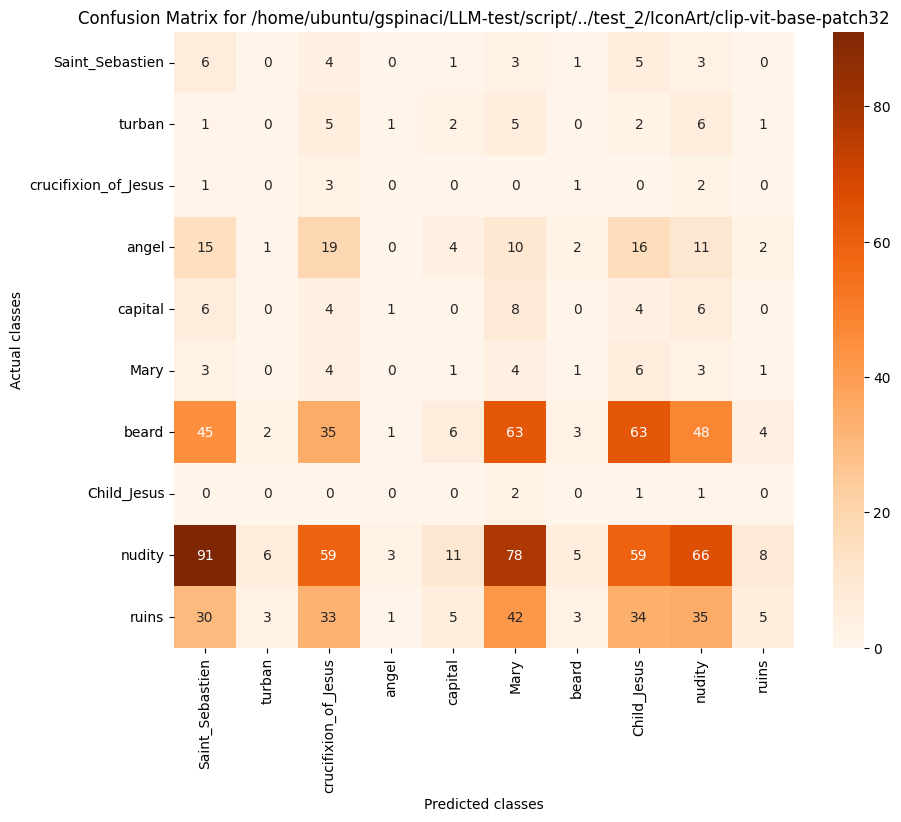

The file beside this chart, header and first rows:
, Saint_Sebastien, turban, crucifixion_of_Jesus, angel, capital, Mary, beard, Child_Jesus, nudity, ruins
Saint_Sebastien, 6, 0, 4, 0, 1, 3, 1, 5, 3, 0
turban, 1, 0, 5, 1, 2, 5, 0, 2, 6, 1
crucifixion_of_Jesus, 1, 0, 3, 0, 0, 0, 1, 0, 2, 0
angel, 15, 1, 19, 0, 4, 10, 2, 16, 11, 2
capital, 6, 0, 4, 1, 0, 8, 0, 4, 6, 0
Mary, 3, 0, 4, 0, 1, 4, 1, 6, 3, 1
beard, 45, 2, 35, 1, 6, 63, 3, 63, 48, 4
Child_Jesus, 0, 0, 0, 0, 0, 2, 0, 1, 1, 0
nudity, 91, 6, 59, 3, 11, 78, 5, 59, 66, 8
ruins, 30, 3, 33, 1, 5, 42, 3, 34, 35, 5
